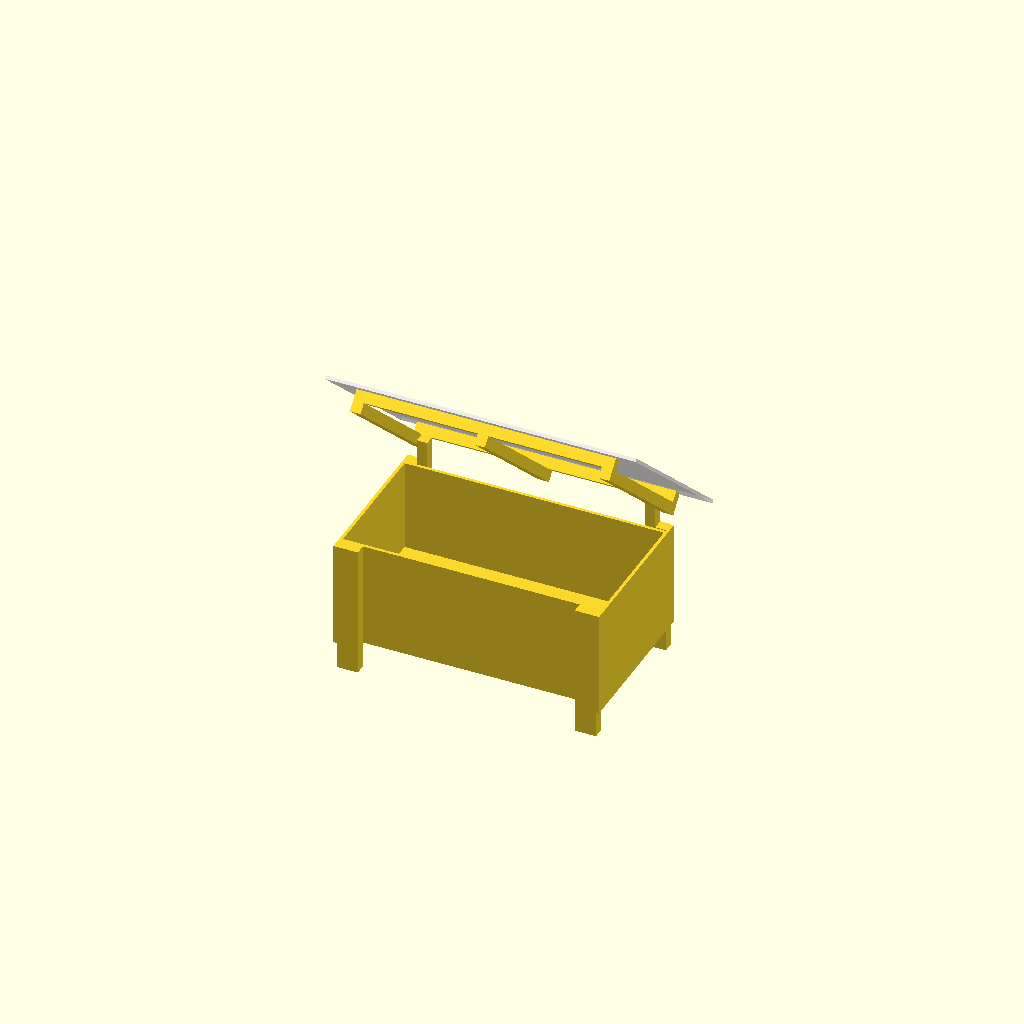
Cell 1: rendered with the file's own defaults.
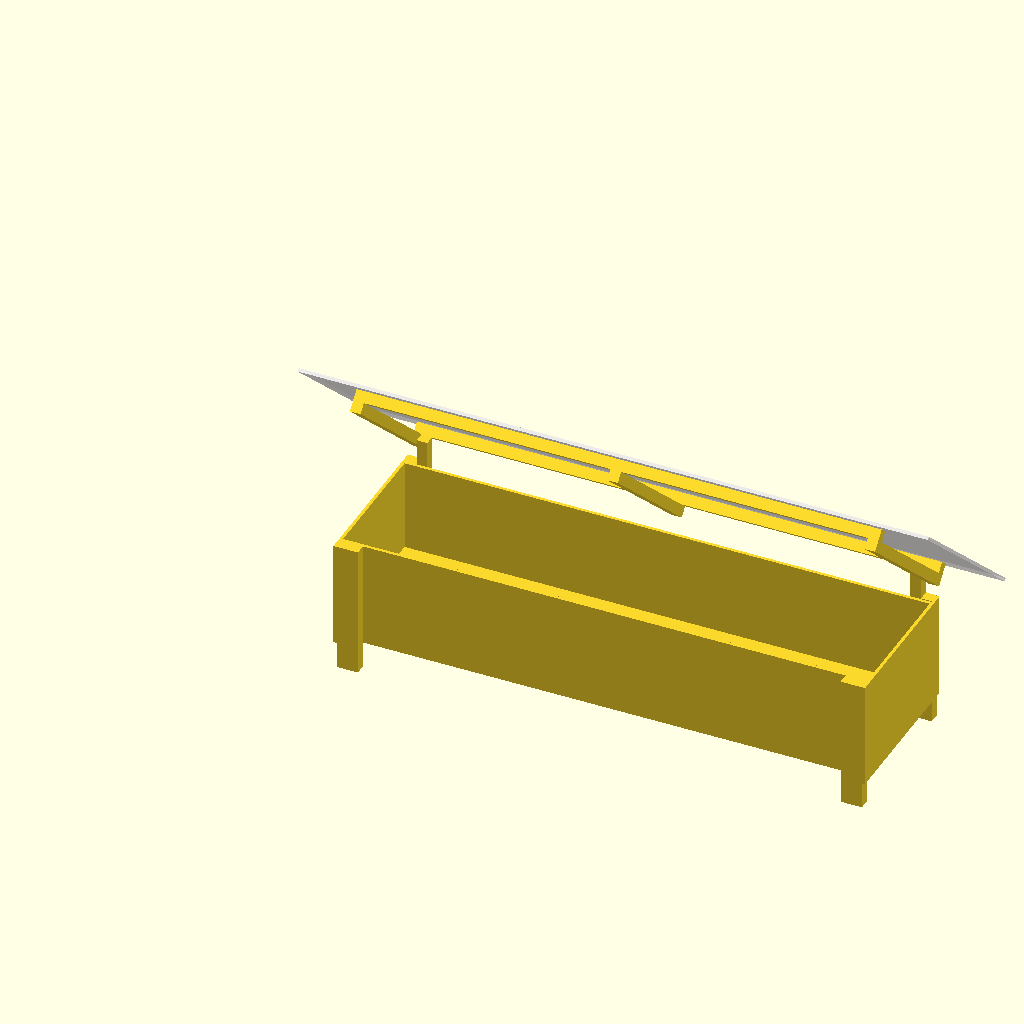
Cell 2: the same model with boxwidth = 2000.
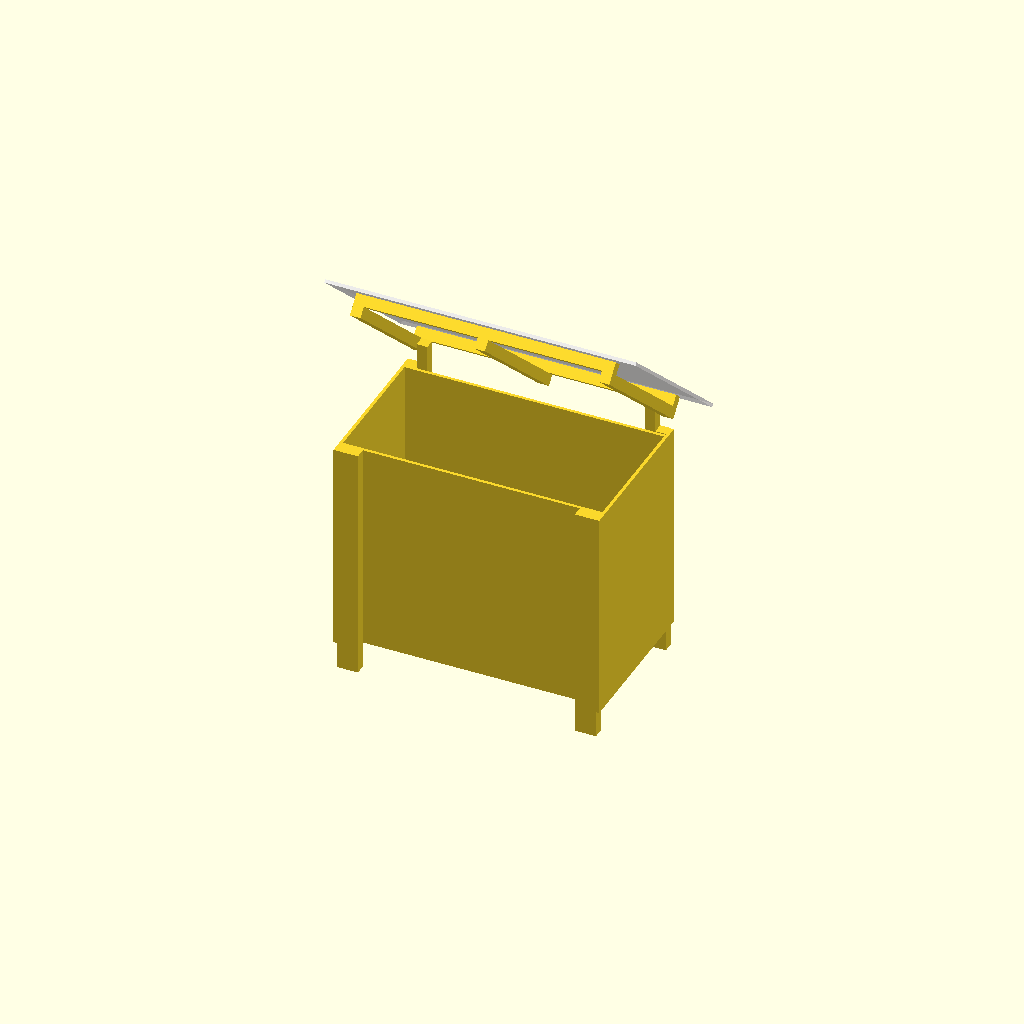
Cell 3 — boxheight set to 800, the other parameters unchanged.
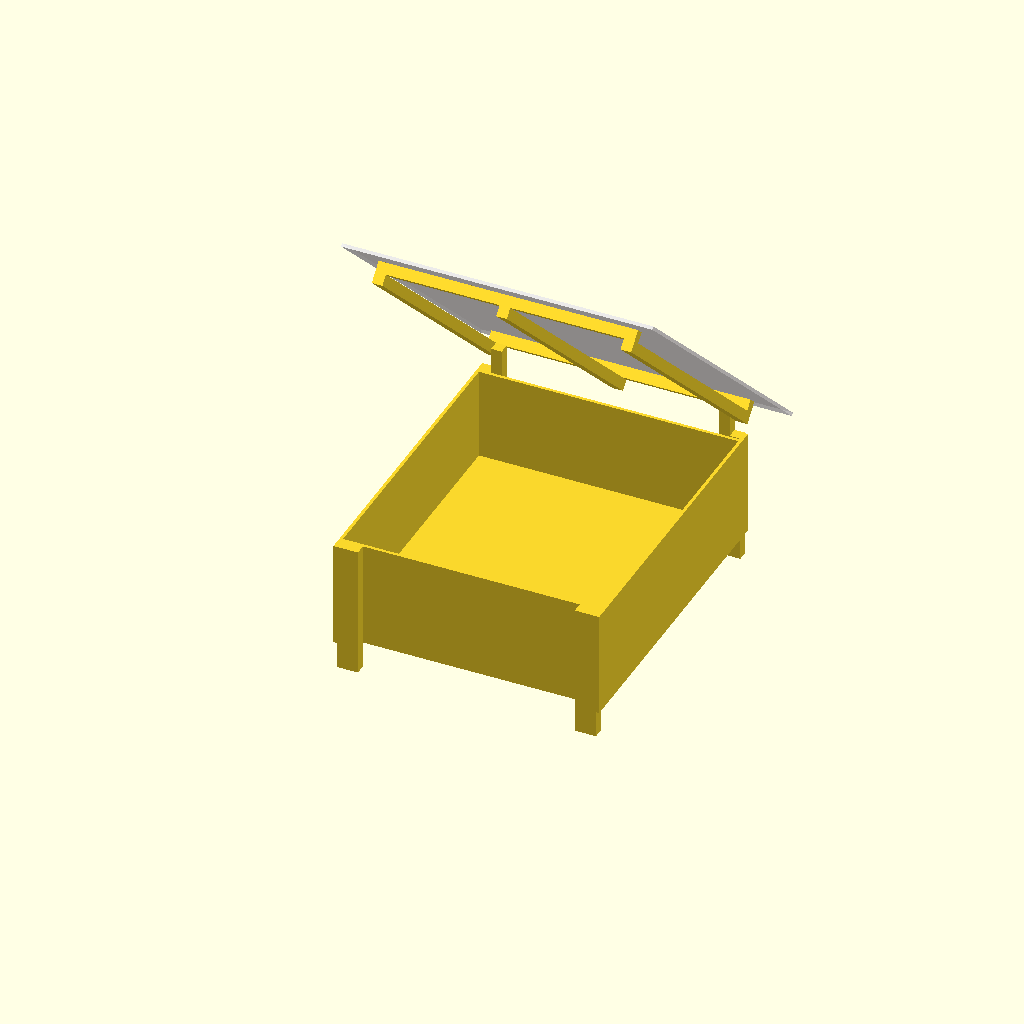
Cell 4: boxdepth = 1200 (everything else at default).
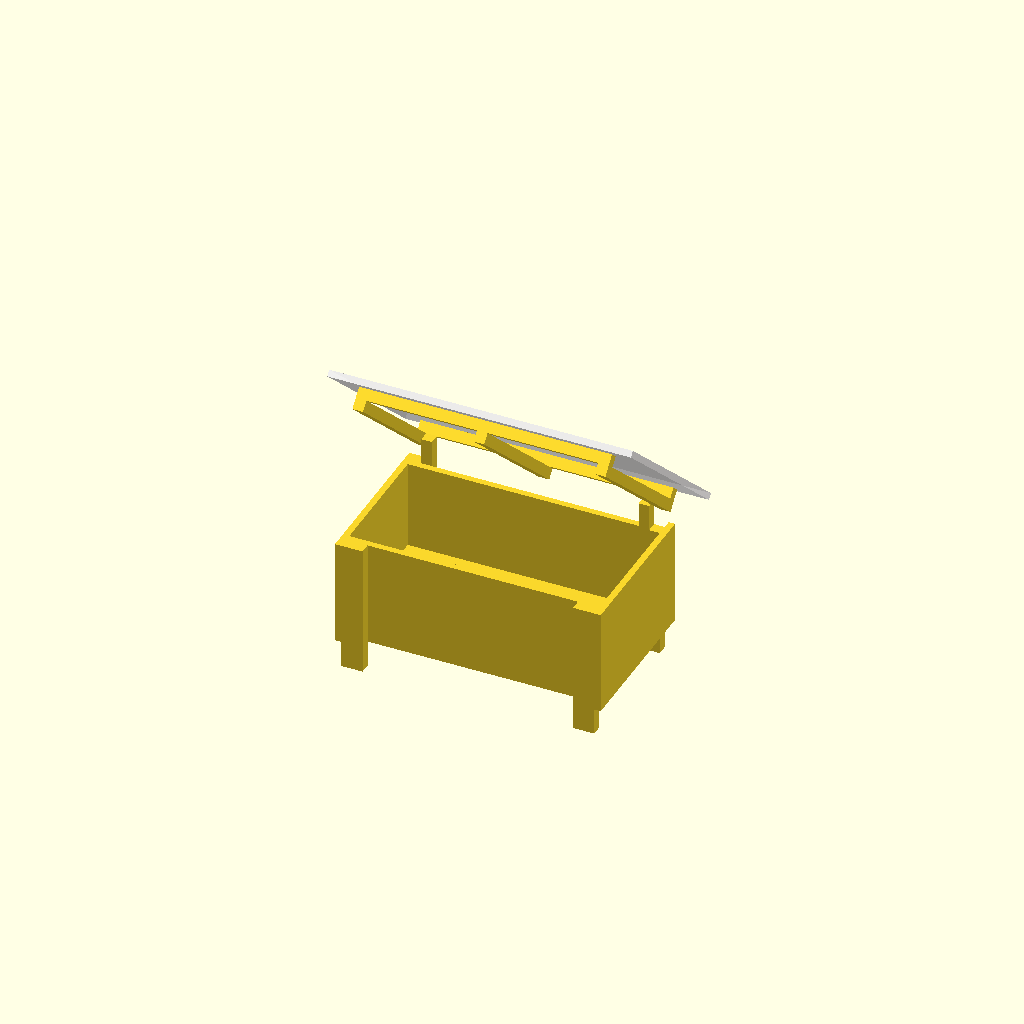
Cell 5 — thickness set to 24, the other parameters unchanged.
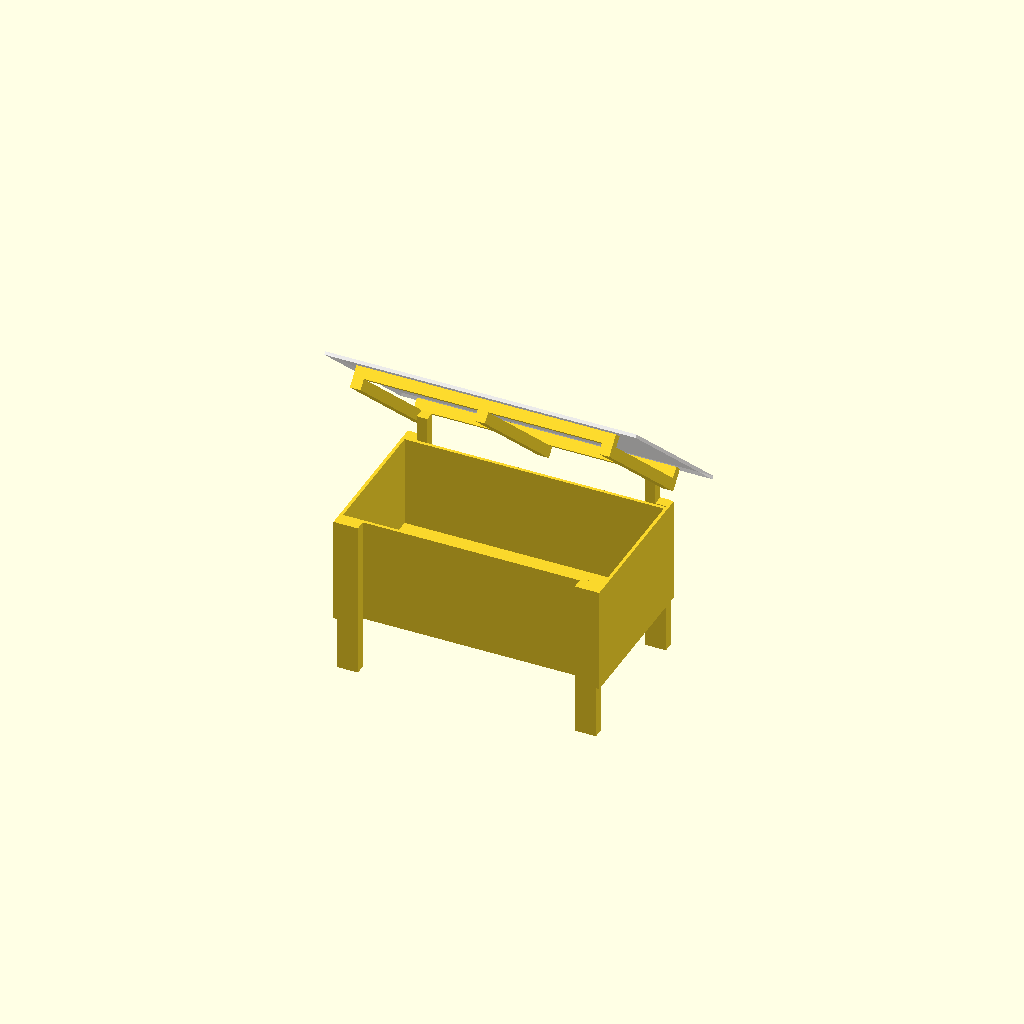
Cell 6 — leg set to 200, the other parameters unchanged.
All cells are drawn from one camera (rotation 55°, 0°, 25°, orthographic, colour scheme Cornfield), so only the parameter changes between them.
OpenSCAD source file inputs/thingiverse/files/thing-3629827/files/kieiro-merged.scad:
use <modules_kieiro.scad>

boxwidth = 1000;
boxheight = 400;    
boxdepth = 600;     


thickness = 12;     
leg = 100;          
pillar=40;          
backheight = 100;   






draw_beranda(boxwidth, boxdepth, boxheight, thickness, leg, pillar, backheight);



module draw_kieiro(width, depth, height, thickness, leg, pillar, backheight){
    
    kieiro_body(width, depth, height, thickness, leg, pillar, backheight);

    kieiro_hatch(width - thickness*2, depth, height, thickness, leg, pillar, backheight);
}

module draw_beranda(width, depth, height, thickness, leg, pillar, backheight){

    beranda_body(width, depth, height, thickness, leg, pillar, backheight);
    beranda_hatch(width-thickness*2, depth+pillar+pillar+thickness, height+leg, pillar, thickness, backheight);

}


module kieiro_body(width, depth, height, thickness, leg, pillar, backheight){
    echo("---- body ----");
    tk = thickness;
    p = pillar;
    
    translate([0, tk, leg])
    rotate([90, 0, 0])
    board([width, height, tk]);

    translate([0, tk, leg])
    rotate([90, 0, 90])
    board([depth, height, tk]);

    translate([0, tk*2 + depth, leg])
    rotate([90, 0, 0])
    board([width, height,tk]);

    translate([width - tk, tk, leg])
    rotate([90, 0, 90])
    board([depth, height, tk]);


    translate([tk, tk+depth-p, 0])
    pillar(p, leg + height + backheight);

    translate([width-tk-p, depth - tk - tk, 0])
    pillar(p, leg + height + backheight);


    translate([tk, tk, 0])
    pillar(p, leg + height);

    translate([width-tk-p, tk, 0])
    pillar(p, leg + height);

}

module kieiro_hatch(width, depth, height, thickness, leg, pillar, backheight){
    p = pillar;
    tk = thickness;
    hd = sqrt(pow(backheight,2) + pow(depth,2));   


    motion_range = 180 - atan((depth-pillar)/(backheight)); 

    
    
    echo("---- roof ----");

    translate([width - tk, depth - tk*2, height+leg+backheight])
    rotate([ vibrate($t, motion_range), 0, 180])
    translate([0, 0, p]){
        rotate([-90, 0, 0]){
           translate([0, -p, 0]){
               pillar(p, hd);
               
               translate([(width-p)/2, 0, 0])
               pillar(p, hd);
               
               translate([width-p, 0, 0])
               pillar(p, hd);
           }
           
        }
        
        rotate([0, 90, 0]){
            translate([0, 0, 0])
            pillar(p, width);

            translate([0, hd-p, 0])
            pillar(p, width);
        }

        margin = 0.2;
        color("snow", 0.8)
        translate([-width*margin/2, -hd*margin/2, p])
        roof([width*(1+margin), hd*(1+margin), tk]);
    }
}


module beranda_body(width, depth, height, thickness, leg, pillar, backheight){
    echo("---- body ----");
    
    tk = thickness;
    p = pillar;
    
    
    translate([tk, tk+tk+p, leg])
    rotate([90, 0, 0])
    board([width-tk*2, height, tk]);

    translate([tk+p, tk, 0])
    pillar(p, leg + height);

    translate([width-tk-p-p, tk, 0])
    pillar(p, leg + height);

    translate([tk, tk+tk+p, leg])
    rotate([90, 0, 90])
    pillar(p, width-tk*2);


    
    translate([tk, depth-pillar+tk, leg])
    rotate([90, 0, 0])
    board([width-tk*2, height,tk]);

    translate([tk+p, tk+depth-p, 0])
    pillar(p, leg + height + backheight);

    translate([width-tk-p-p, depth - tk - tk, 0])
    pillar(p, leg + height + backheight);

    translate([tk, depth-p-p, leg])
    rotate([90, 0, 90])
    pillar(p, width-tk*2);


    
    translate([0, tk, leg])
    rotate([90, 0, 90])
    board([depth, height, tk]);

    translate([tk, tk+depth-p, 0])
    pillar(p, leg + height);

    translate([tk, tk, 0])
    pillar(p, leg + height);


    
    translate([width - tk, tk, leg])
    rotate([90, 0, 90])
    board([depth, height, tk]);

    translate([width-tk-p, tk, 0])
    pillar(p, leg + height);

    translate([width-tk-p, depth - tk - tk, 0])
    pillar(p, leg + height);


    
    translate([tk, p+tk*2, leg+p])
    board([width-tk*2, depth-tk*2-p*2, tk]);

    translate([tk, depth/3*2, leg])
    rotate([90, 0, 90])
    pillar(p, width-tk*2);

    translate([tk, depth/3, leg])
    rotate([90, 0, 90])
    pillar(p, width-tk*2);

}


module beranda_hatch(width, depth, height, pillar, thickness, backheight){
    echo("---- hatch ----");
    p = pillar;
    tk = thickness;
    
    motion_range = 180 - atan((depth-pillar)/(backheight-pillar)); 

    hd = sqrt(pow(backheight,2) + pow(depth,2));   
    
    translate([width+tk, depth-p*2, height+backheight]){
        rotate([ vibrate($t, motion_range), 0, 180]){
            translate([0, tk-p*2, 0]){

                rotate([-90, 0, 0]){
                   translate([0, 0, 0]){
                       pillar(p, hd);
                       
                       translate([(width-p)/2, 0, 0])
                       pillar(p, hd);
                       
                       translate([width-p, 0, 0])
                       pillar(p, hd);
                   }
                   
                }
                
                rotate([0, 90, 0]){
                    translate([-p, 0, 0])
                    pillar(p, width);

                    translate([-p, hd-p, 0])
                    pillar(p, width);
                }

                margin = 0.2;
                color("snow", 0.8)
                translate([-width*margin/2, -hd*margin/2, p])
                roof([width*(1+margin), hd*(1+margin), tk]);
            }
        }
    }
}



module board(array){
    echo("board : ", array[0], array[1], array[2]);
    cube(array);
}

module pillar(width, height){
    echo("pillar : ", width, height);
    cube([width, width, height]);
}

module roof(array){
    echo("roof : ", array[0], array[1], array[2]);
    cube(array);
}


function vibrate(t, motion_range) = -sin(t*360)*motion_range/2 + (90 - motion_range/2);
Parameter table extracted from the source (name, type, default, range or options):
boxwidth: number, default 1000
boxheight: number, default 400
boxdepth: number, default 600
thickness: number, default 12
leg: number, default 100
pillar: number, default 40
backheight: number, default 100
